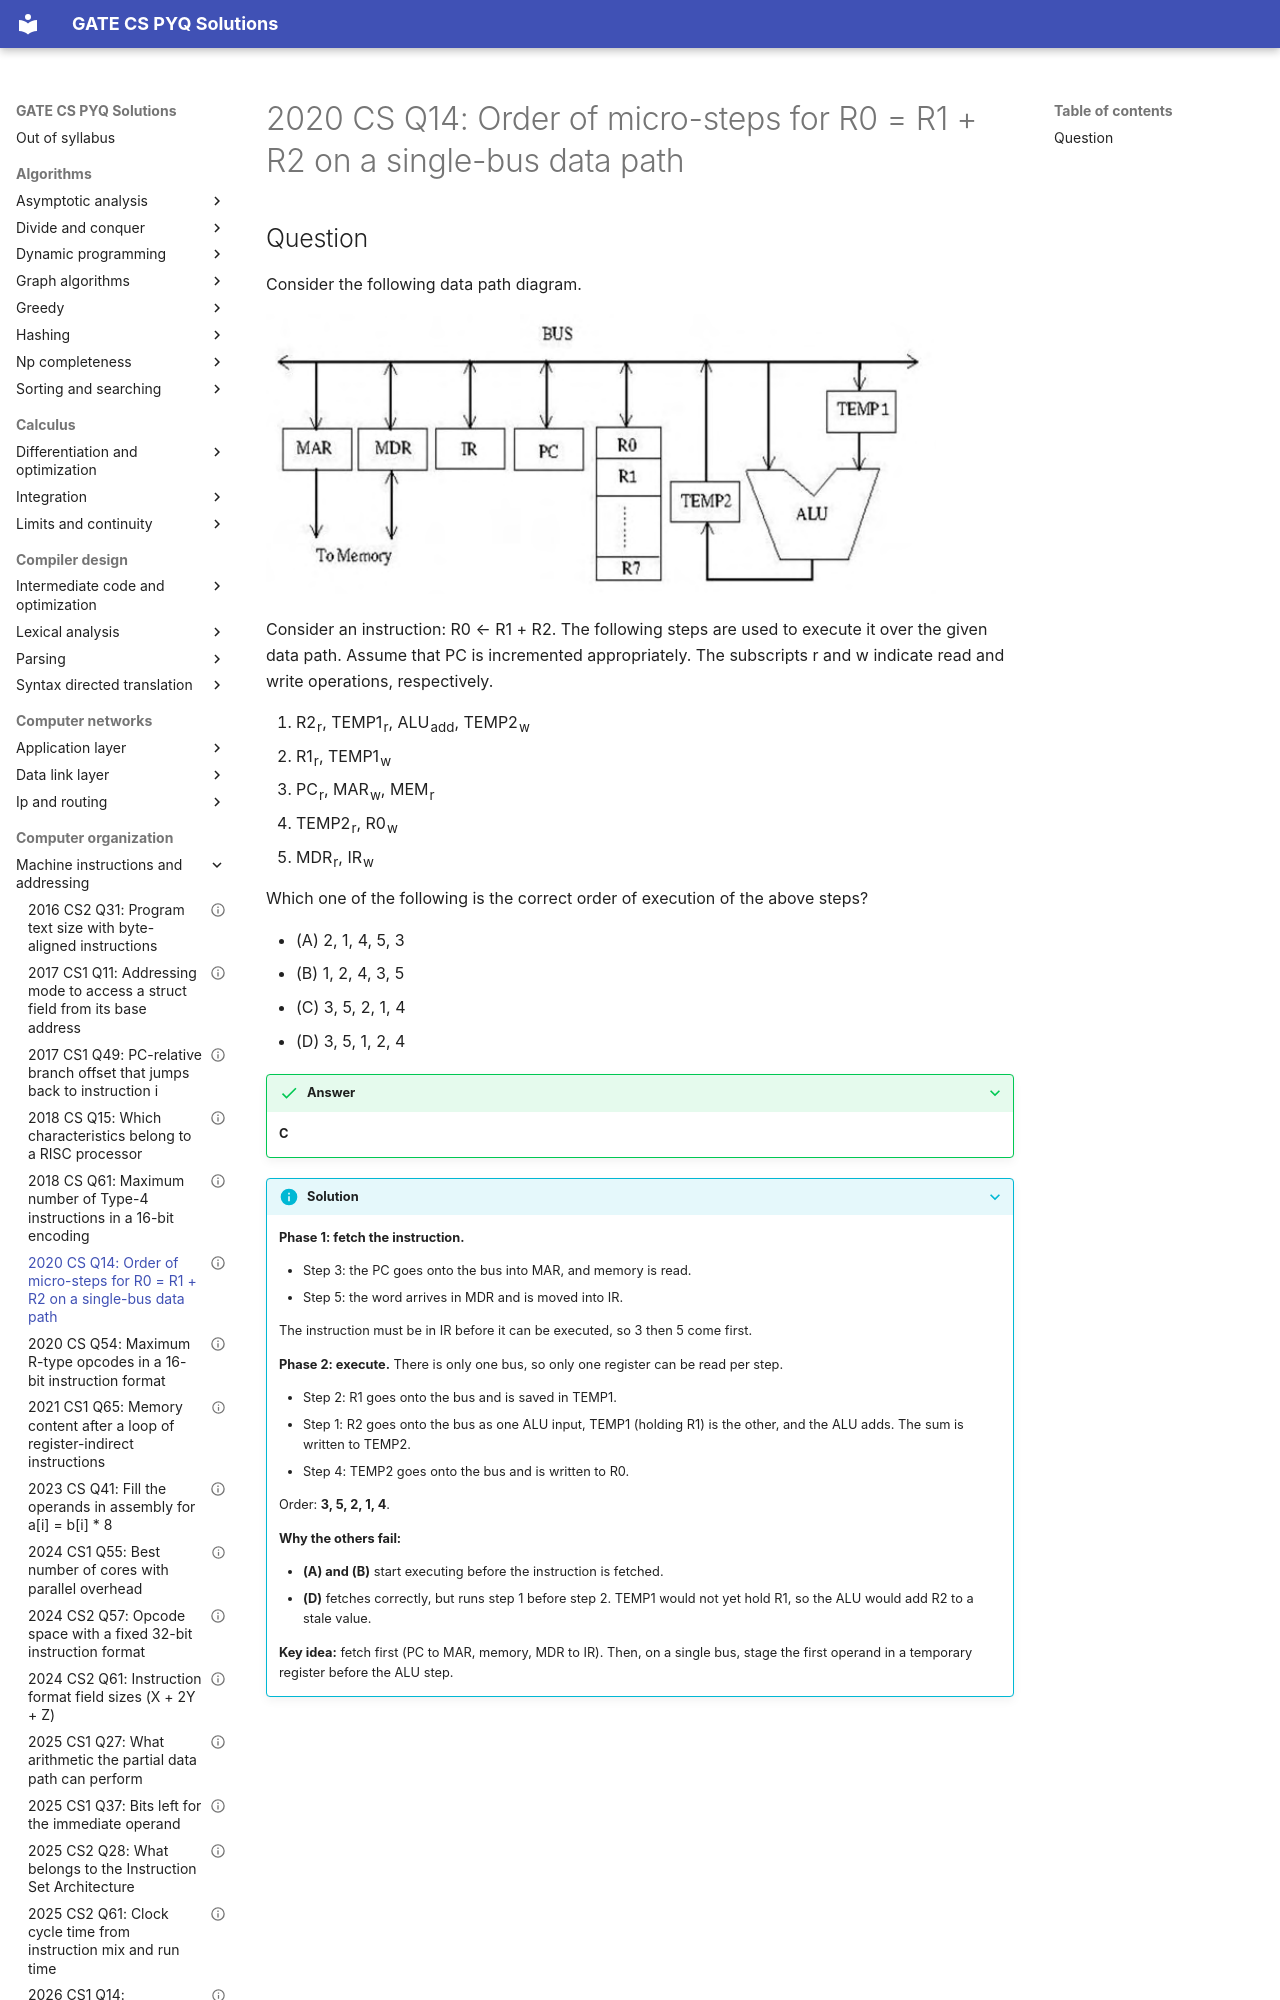

repository: saheenusman/GATE-PYQs · page: computer-organization/machine-instructions-and-addressing/2020-set1-q14/index.html · generator: mkdocs

---
title: "2020 CS Q14: Order of micro-steps for R0 = R1 + R2 on a single-bus data path"
year: 2020
set: 1
paper: CS
q_no: 14
subject: computer-organization
topic: machine-instructions-and-addressing
also: []
marks: 1
type: MCQ
official_answer: "C"
status: verified
---

# 2020 CS Q14: Order of micro-steps for R0 = R1 + R2 on a single-bus data path
